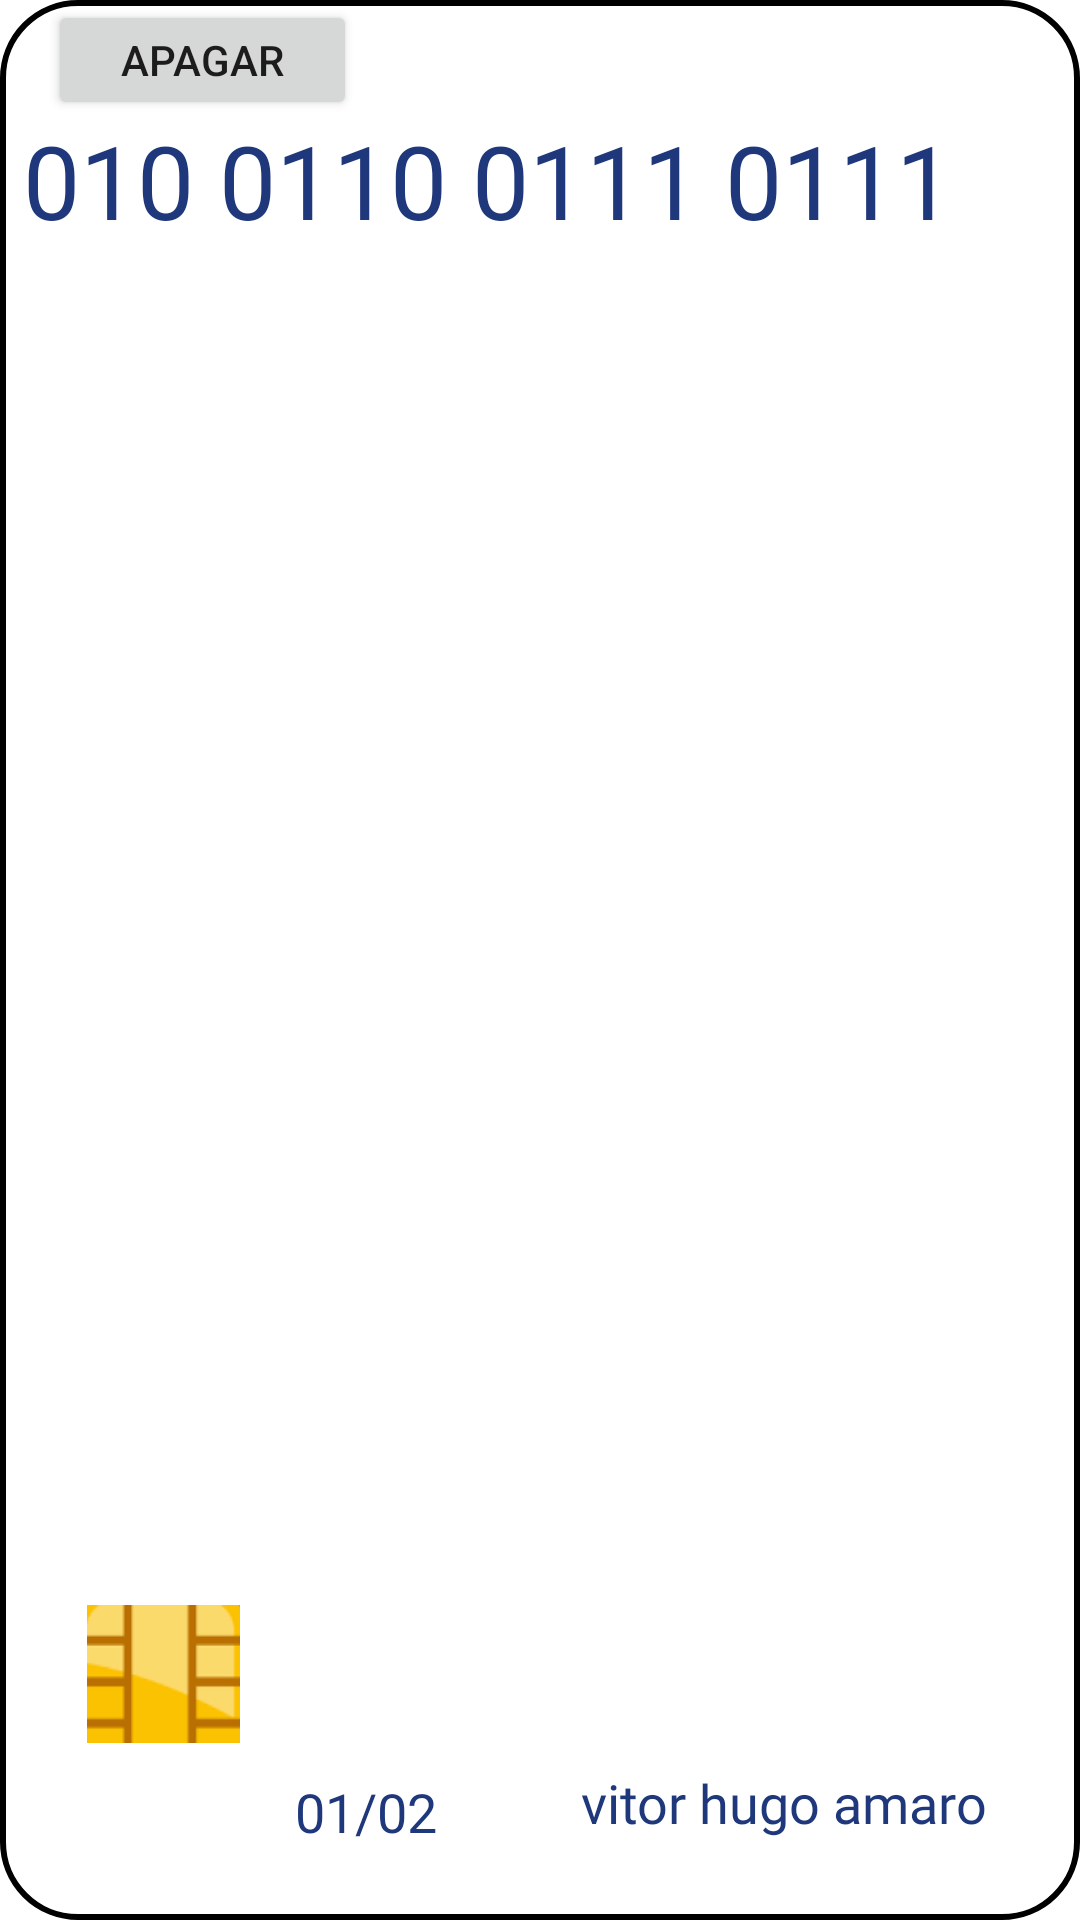

Write the Android layout XML for this screen, with the resource values it uses.
<!-- AndroidManifest.xml: application theme Theme.MyApplication -->
<!-- res/layout/cartao_item.xml -->
<?xml version="1.0" encoding="utf-8"?>
<androidx.constraintlayout.widget.ConstraintLayout xmlns:android="http://schemas.android.com/apk/res/android"
    xmlns:tools="http://schemas.android.com/tools"
    android:layout_width="match_parent"
    android:layout_height="200dp"
    xmlns:app="http://schemas.android.com/apk/res-auto"
    android:layout_marginHorizontal="10dp"
    android:background="@drawable/borda"
    android:layout_marginTop="10dp"
    android:backgroundTint="@color/quantum_bluegrey200"
    >

    
    <TextView
        android:id="@+id/textViewNome"
        android:layout_width="wrap_content"
        android:layout_height="wrap_content"
        android:layout_marginEnd="23dp"
        android:layout_marginBottom="19dp"
        android:fontFamily="@font/roboto_bold"
        android:padding="8dp"
        android:text="vitor hugo amaro"
        android:textColor="@color/Cor_padrao"
        android:textSize="18sp"
        app:layout_constraintBottom_toBottomOf="parent"
        app:layout_constraintEnd_toEndOf="parent" />

    
    <ImageView
        android:id="@+id/ImgChipe"
        android:layout_width="55dp"
        android:layout_height="46dp"
        android:layout_marginStart="27dp"
        android:layout_marginBottom="59dp"
        android:src="@drawable/chipe"
        app:layout_constraintBottom_toBottomOf="parent"
        app:layout_constraintStart_toStartOf="parent" />

    
    <TextView
        android:id="@+id/textViewNumero"
        android:layout_width="347dp"
        android:layout_height="48dp"
        android:layout_marginTop="36dp"
        android:layout_marginEnd="24dp"
        android:fontFamily="@font/roboto"
        android:gravity="center"
        android:text="010 0110 0111 0111"
        android:textColor="@color/Cor_padrao"
        android:textSize="34sp"
        app:layout_constraintEnd_toEndOf="parent"
        app:layout_constraintTop_toTopOf="parent" />

    
    <TextView
        android:id="@+id/textViewValidade"
        android:layout_width="wrap_content"
        android:layout_height="wrap_content"
        android:layout_marginEnd="32dp"
        android:layout_marginBottom="16dp"
        android:fontFamily="@font/roboto"
        android:padding="8dp"
        android:text="01/02"
        android:textColor="@color/Cor_padrao"
        android:textSize="18sp"
        app:layout_constraintBottom_toBottomOf="parent"
        app:layout_constraintEnd_toStartOf="@+id/textViewNome" />

    <Button
        android:id="@+id/btnApagar"
        android:layout_width="103dp"
        android:layout_height="40dp"
        android:layout_marginStart="16dp"
        android:text="Apagar"
        app:layout_constraintStart_toStartOf="parent"
        app:layout_constraintTop_toTopOf="parent" />


</androidx.constraintlayout.widget.ConstraintLayout>
<!-- resources referenced by this layout -->
<resources>
  <color name="Cor_padrao">#1F387C</color>
  <!-- drawable borda (drawable) -->
  <shape xmlns:android="http://schemas.android.com/apk/res/android"
      android:shape="rectangle">
      <solid android:color="@android:color/white" />
      <stroke
          android:width="2dp"
          android:color="@color/black"
      />
      <corners android:radius="25dp"/>
  </shape>
  <!-- drawable chipe: png bitmap (drawable, 3485 bytes) -->
  <style name="Theme.MyApplication" parent="Theme.MaterialComponents.DayNight.NoActionBar">
          
          <item name="colorPrimary">@color/Cor_padrao</item>
          <item name="colorPrimaryVariant">@color/purple_700</item>
          <item name="colorOnPrimary">@color/white</item>
          
          <item name="colorSecondary">@color/Cor_padrao</item>
          <item name="colorSecondaryVariant">@color/Cor_padrao</item>
          <item name="colorOnSecondary">@color/black</item>
          
          <item name="android:statusBarColor">?attr/colorPrimary</item>
  
          
      </style>
  <color name="black">#FF000000</color>
  <color name="purple_700">#FF3700B3</color>
  <color name="white">#FFFFFFFF</color>
</resources>
